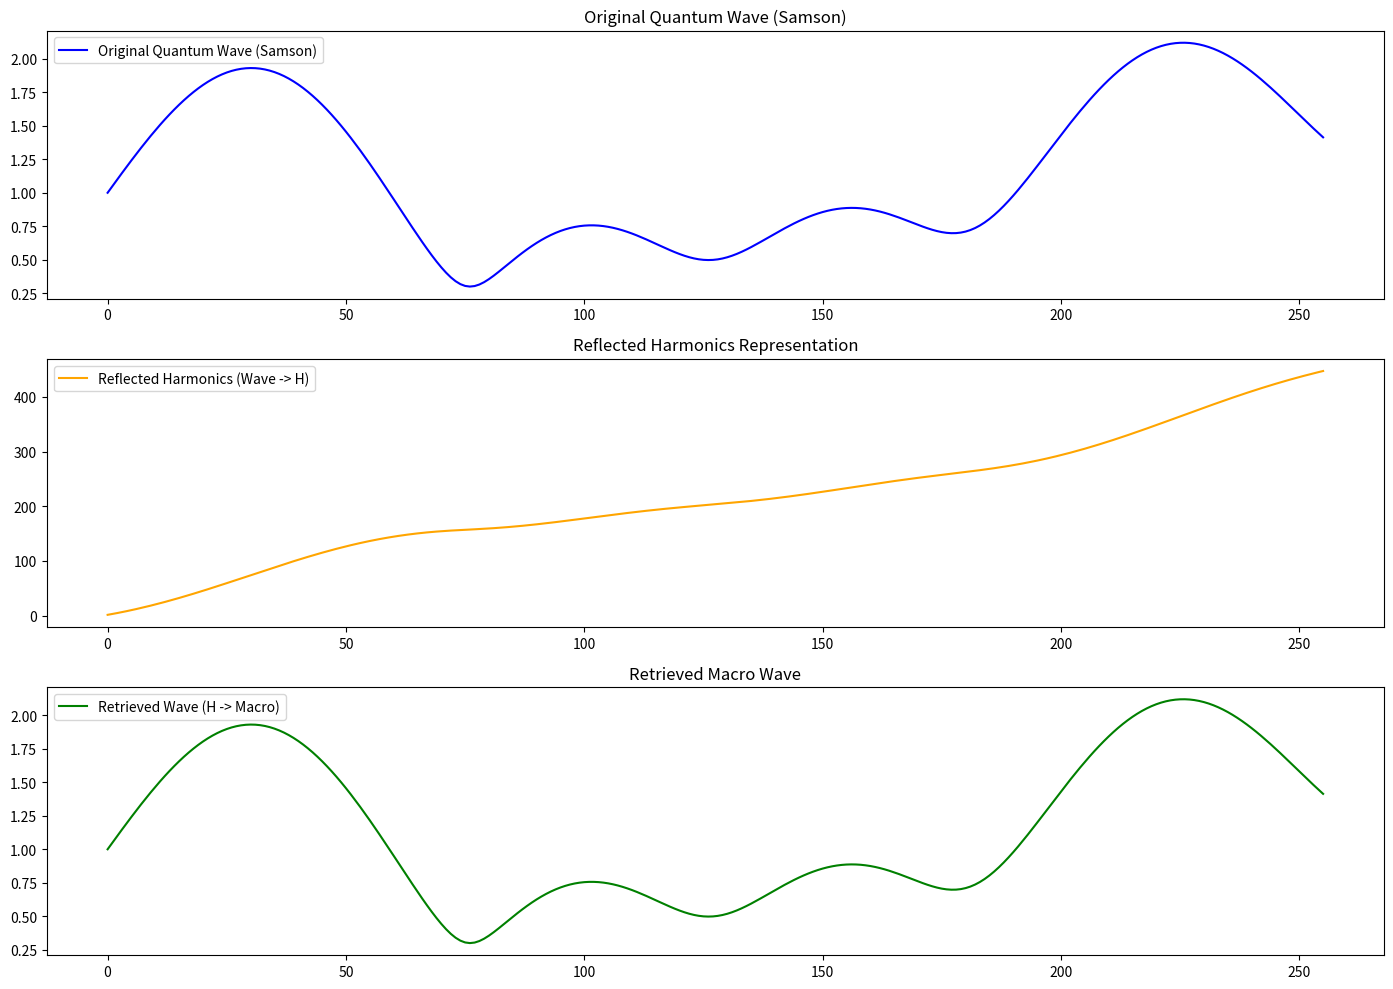

Python code for this plot:
import numpy as np
import matplotlib.pyplot as plt

# Constants
EXPANSION_FACTOR = 1.5

# Step 1: Project Wave Reflection
def reflect_wave(wave):
    """
    Reflects the quantum wave to project its amplitude into a 2D harmonic representation.
    """
    reflected_wave = np.abs(wave)  # Take the magnitude as the reflection
    return reflected_wave

# Step 2: Store in H (Wave to Harmonics)
def store_in_H(wave, expansion_factor=EXPANSION_FACTOR):
    """
    Stores the reflected wave (harmonics) into H as cumulative harmonics.
    """
    harmonics = np.cumsum(wave.astype(np.float64) * expansion_factor)
    return harmonics

# Step 3: Retrieve from H (Harmonics to Macro Binary)
def retrieve_from_H(harmonics, expansion_factor=EXPANSION_FACTOR):
    """
    Retrieves the wave back from H harmonics without collapsing.
    """
    first_value = harmonics[0] / expansion_factor
    reversed_data = np.diff(harmonics) / expansion_factor
    reversed_data = np.insert(reversed_data, 0, first_value)
    return reversed_data

# Step 4: Generate Quantum Wave (Samson)
def quantum_wave_samson(hash_value):
    """
    Generates a quantum waveform from a hash using Samson principles.
    """
    binary_data = ''.join(format(int(char, 16), '04b') for char in hash_value)
    n = len(binary_data)
    theta = np.linspace(0, 2 * np.pi, n)
    radius = np.linspace(0, 1, n)
    x = radius * np.cos(theta)
    y = radius * np.sin(theta)
    z = np.sin(2 * theta) + np.cos(theta / 2)
    return np.sqrt(x**2 + y**2 + z**2)  # Magnitude projection

# Input: Quantum Wave (Samson)
hash_value = "cd2eca3535741f27a8ae40c31b0c41d4057a7a7b912b33b9aed86485d1c84676"
found_wave = quantum_wave_samson(hash_value)

# Reflect and Store in H
reflected_wave = reflect_wave(found_wave)
harmonics = store_in_H(reflected_wave)

# Retrieve from H
retrieved_wave = retrieve_from_H(harmonics)

# Visualize Results
plt.figure(figsize=(14, 10))

# Original Wave
plt.subplot(311)
plt.plot(found_wave, label="Original Quantum Wave (Samson)", color='blue')
plt.title("Original Quantum Wave (Samson)")
plt.legend()

# Reflected Harmonics
plt.subplot(312)
plt.plot(harmonics, label="Reflected Harmonics (Wave -> H)", color='orange')
plt.title("Reflected Harmonics Representation")
plt.legend()

# Retrieved Wave
plt.subplot(313)
plt.plot(retrieved_wave, label="Retrieved Wave (H -> Macro)", color='green')
plt.title("Retrieved Macro Wave")
plt.legend()

plt.tight_layout()
plt.show()

# Output Results
print("Found Wave (First 10):", found_wave[:10])
print("Reflected Harmonics (First 10):", harmonics[:10])
print("Retrieved Wave (First 10):", retrieved_wave[:10])
